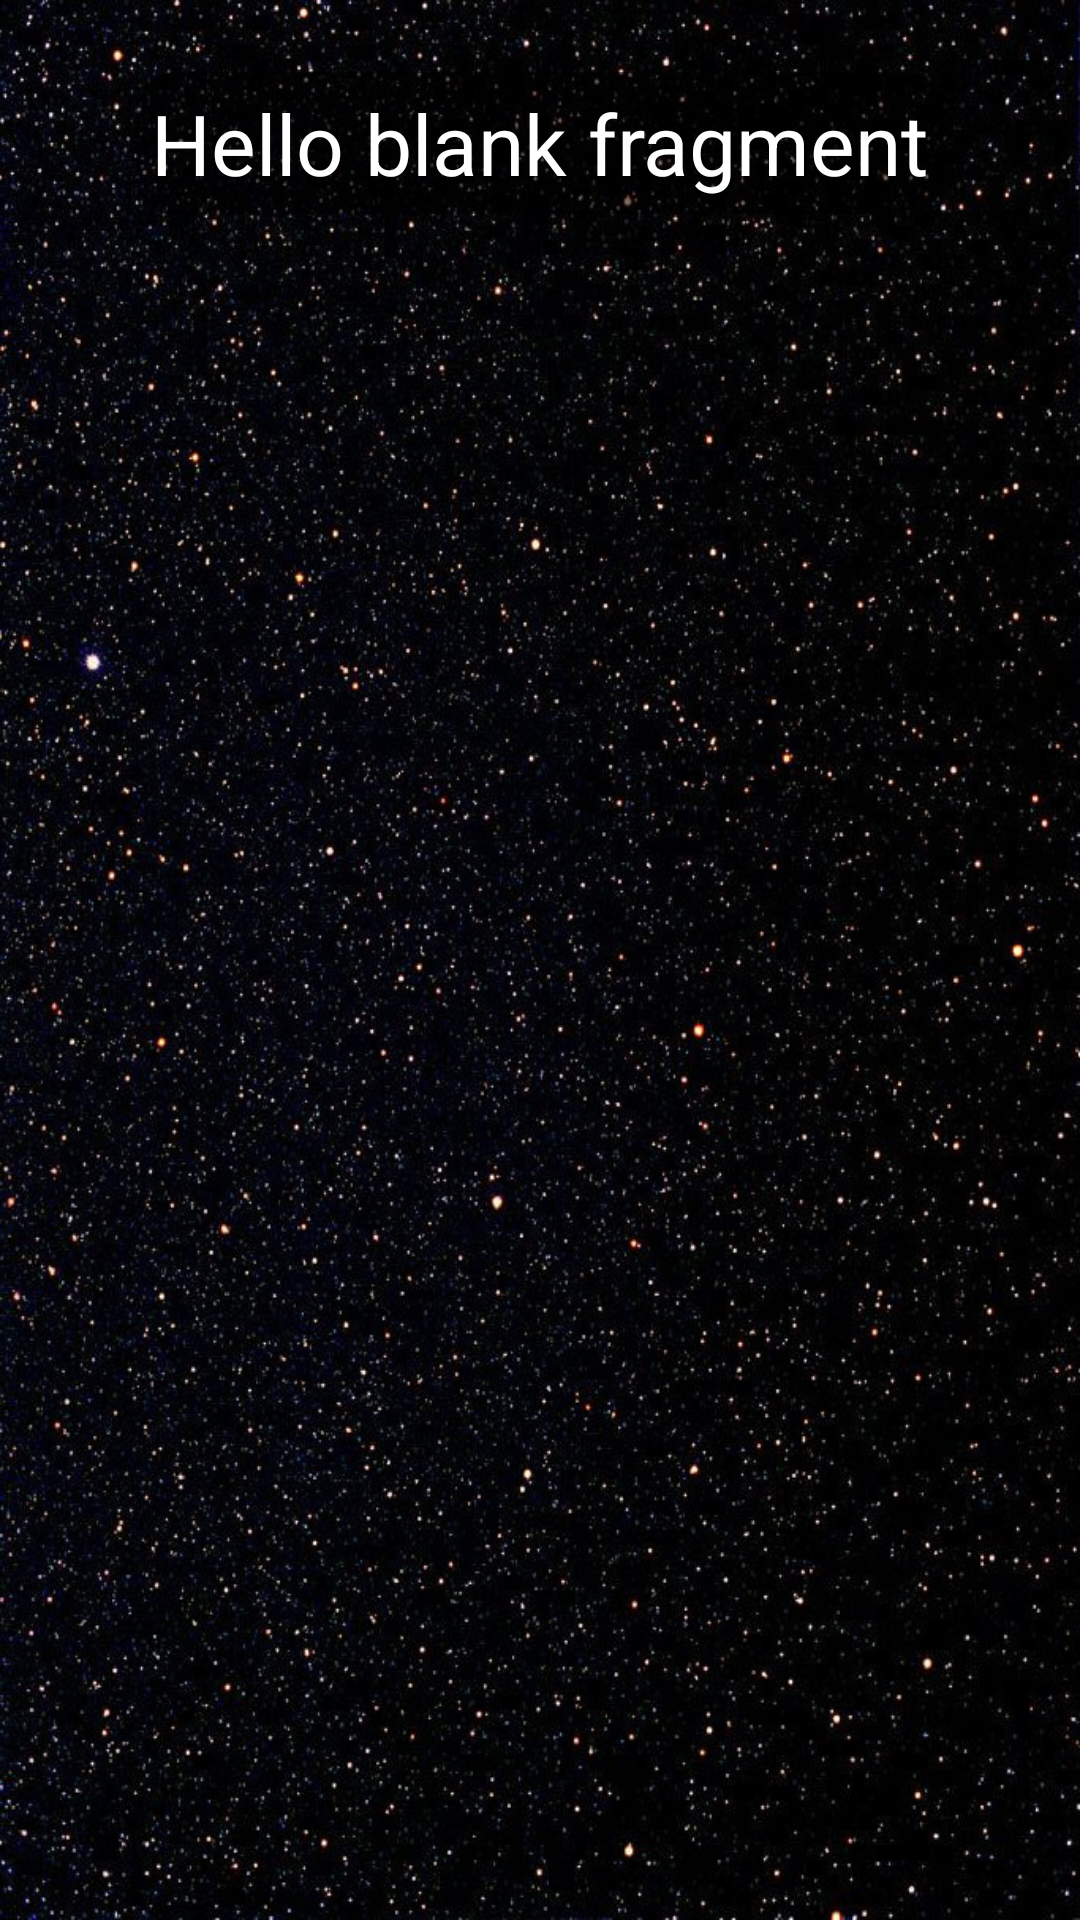

The Android layout XML behind this screen, and the referenced resources:
<!-- AndroidManifest.xml: application theme Theme.Astronomy -->
<!-- res/layout/fragment_section_list.xml -->
<?xml version="1.0" encoding="utf-8"?>
<androidx.constraintlayout.widget.ConstraintLayout
xmlns:android="http://schemas.android.com/apk/res/android"
xmlns:app="http://schemas.android.com/apk/res-auto"
xmlns:tools="http://schemas.android.com/tools"
android:id="@+id/lytList"
android:layout_width="match_parent"
android:layout_height="match_parent"
android:background="@drawable/vertical_space"
tools:context=".SectionListFragment">

    <TextView
        android:id="@+id/txtThemeName"
        android:layout_width="wrap_content"
        android:layout_height="wrap_content"
        android:layout_marginTop="24dp"
        android:text="@string/hello_blank_fragment"
        android:textColor="#FFFFFF"
        android:textSize="28sp"
        android:padding="5dp"
        android:background="@drawable/theme_bg"
        app:layout_constraintEnd_toEndOf="parent"
        app:layout_constraintStart_toStartOf="parent"
        app:layout_constraintTop_toTopOf="parent" />

    <ListView
        android:id="@+id/sectionsList"
        android:layout_width="match_parent"
        android:layout_height="0dp"
        android:layout_marginStart="16dp"
        android:layout_marginTop="16dp"
        android:layout_marginEnd="16dp"
        android:layout_marginBottom="16dp"
        android:dividerHeight="2dp"
        app:layout_constraintBottom_toBottomOf="parent"
        app:layout_constraintEnd_toEndOf="parent"
        app:layout_constraintStart_toStartOf="parent"
        app:layout_constraintTop_toBottomOf="@+id/txtThemeName" />


</androidx.constraintlayout.widget.ConstraintLayout>
<!-- resources referenced by this layout -->
<resources>
  <!-- drawable theme_bg (drawable) -->
  <?xml version="1.0" encoding="utf-8"?>
  <shape xmlns:android="http://schemas.android.com/apk/res/android">
      <corners android:radius="@dimen/item_corner" />
      <padding android:left="25dp"
          android:right="25dp"/>
      <solid android:color="#88000000" />
  </shape>
  <!-- drawable vertical_space: jpg bitmap (drawable, 283640 bytes) -->
  <string name="hello_blank_fragment">Hello blank fragment</string>
  <style name="Theme.Astronomy" parent="Theme.MaterialComponents.DayNight.NoActionBar">
          
          <item name="colorPrimary">@color/purple_500</item>
          <item name="colorPrimaryVariant">@color/purple_700</item>
          <item name="colorOnPrimary">@color/white</item>
          
          <item name="colorSecondary">@color/teal_200</item>
          <item name="colorSecondaryVariant">@color/teal_700</item>
          <item name="colorOnSecondary">@color/black</item>
          
          <item name="android:statusBarColor" tools:targetApi="l">?attr/colorPrimaryVariant</item>
          
      </style>
  <dimen name="item_corner">13dp</dimen>
  <color name="purple_500">#FF6200EE</color>
  <color name="purple_700">#FEE564</color>
  <color name="white">#FFFFFFFF</color>
  <color name="teal_200">#FF03DAC5</color>
  <color name="teal_700">#FF018786</color>
  <color name="black">#FF000000</color>
</resources>
